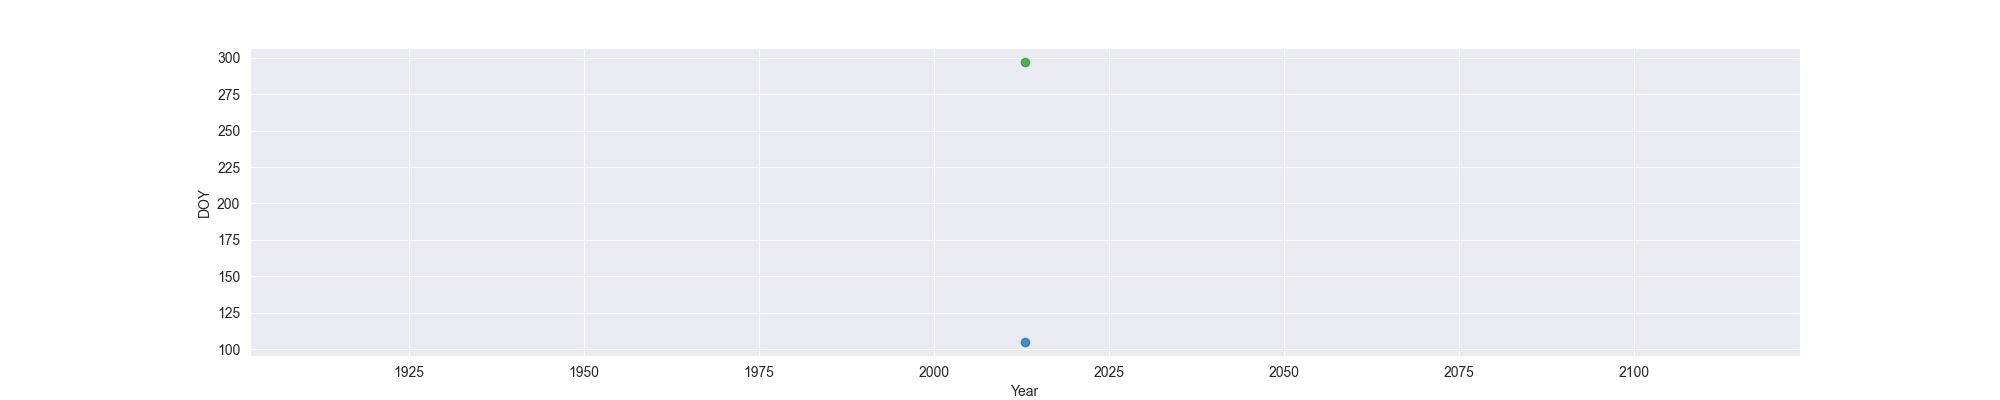

Data behind this chart, as committed beside it:
Year, MO, OW, FO
2013, 105, , 297
